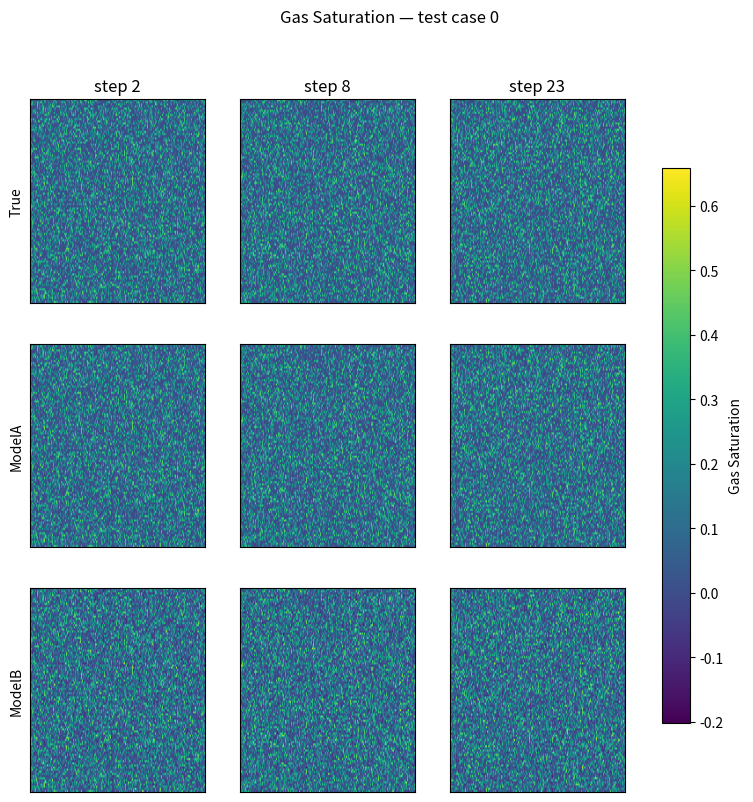
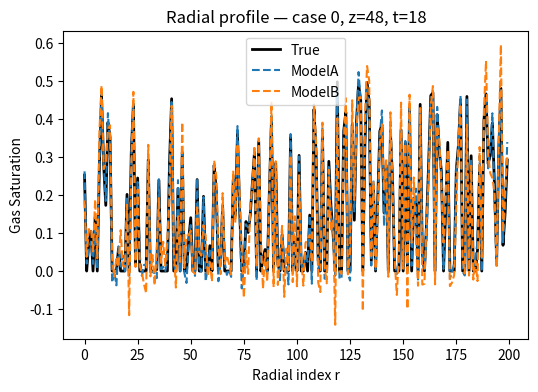
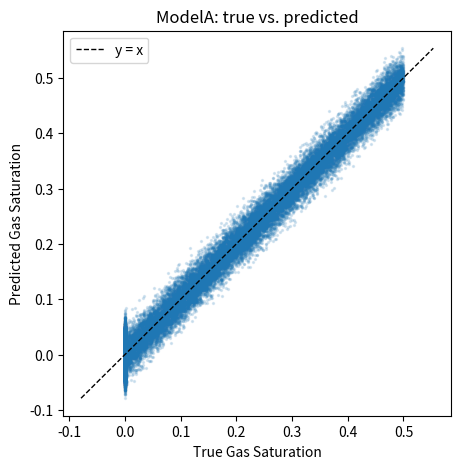
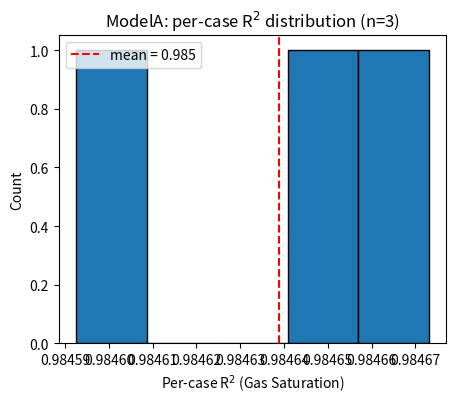
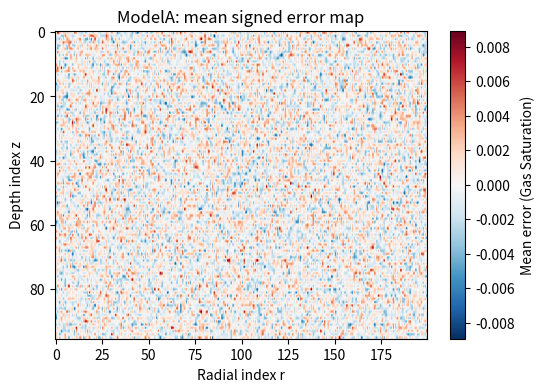
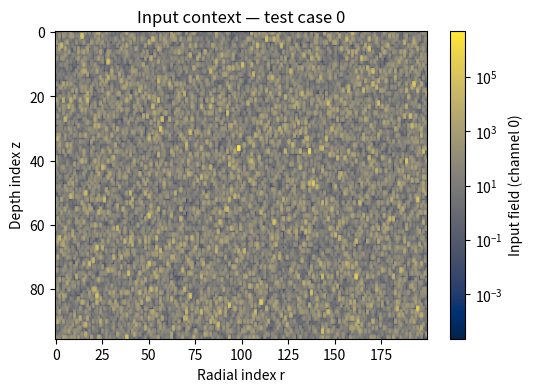

The matplotlib source for these figures, in order:
"""Plotting utilities for MIONet-style field predictions on a
(24 timesteps) x (96 depth) x (200 radial) grid.

Every function takes real arrays and an explicit output path, and returns that path.
generate_predictions_and_plots.py calls these directly with real prediction arrays;
the __main__ block below only exercises them against synthetic data as a smoke test,
so this file can be sanity-checked (`python plot_fields.py`) without any checkpoints
or data files on disk.
"""
import os

import matplotlib
matplotlib.use("Agg")
import matplotlib.pyplot as plt
import matplotlib.colors as mcolors
import numpy as np


def build_plume_mask(y_true):
    """Boolean mask, shape (N, 24, 96, 200), True where a cell is inside the CO2 plume.

    Mirrors the masking convention used for the R2_plume/MAE_plume training metrics in
    Fourier-MIONet_sg.py: a depth row is excluded only if its near-well column (r=0) is
    still ~0 at the final timestep, and that exclusion is broadcast across all timesteps
    and radial positions for that (sample, z) pair. Keeping the same convention here
    means the plots' R2/MAE line up with the numbers already logged during training.
    """
    z_axis = y_true[:, -1, :, 0]  # (N, 96)
    row_mask = ~np.isclose(z_axis, 0.0)  # (N, 96)
    return np.broadcast_to(row_mask[:, None, :, None], y_true.shape)


def _shared_vmin_vmax(arrays):
    vmin = min(float(np.nanmin(a)) for a in arrays)
    vmax = max(float(np.nanmax(a)) for a in arrays)
    if vmin == vmax:
        vmax = vmin + 1e-6
    return vmin, vmax


def plot_field_snapshots(y_true, y_preds, case_idx, time_indices, out_path,
                          field_name="Gas Saturation", time_labels=None, cmap="viridis"):
    """Grid of (row = True + each model, col = selected timesteps) field maps for one
    test case. `y_preds` is {model_name: array shaped like y_true}."""
    if time_labels is None:
        time_labels = [f"step {t}" for t in time_indices]

    rows = [("True", y_true)] + list(y_preds.items())
    frames = [arr[case_idx, t] for _, arr in rows for t in time_indices]
    vmin, vmax = _shared_vmin_vmax(frames)

    fig, axes = plt.subplots(
        len(rows), len(time_indices),
        figsize=(3.2 * len(time_indices), 3.0 * len(rows)),
        squeeze=False,
    )
    im = None
    for r, (name, arr) in enumerate(rows):
        for c, t in enumerate(time_indices):
            ax = axes[r][c]
            im = ax.imshow(arr[case_idx, t], cmap=cmap, vmin=vmin, vmax=vmax, aspect="auto")
            if r == 0:
                ax.set_title(time_labels[c])
            if c == 0:
                ax.set_ylabel(name)
            ax.set_xticks([])
            ax.set_yticks([])
    fig.suptitle(f"{field_name} — test case {case_idx}")
    fig.colorbar(im, ax=axes, shrink=0.8, label=field_name)
    fig.savefig(out_path, dpi=150, bbox_inches="tight")
    plt.close(fig)
    return out_path


def plot_radial_profile(y_true, y_preds, case_idx, z_index, time_index, out_path,
                         field_name="Gas Saturation"):
    """Line plot of field value vs. radial index, at a fixed depth/time, for one case."""
    fig, ax = plt.subplots(figsize=(6, 4))
    ax.plot(y_true[case_idx, time_index, z_index, :], label="True", color="black", linewidth=2)
    for name, arr in y_preds.items():
        ax.plot(arr[case_idx, time_index, z_index, :], label=name, linestyle="--")
    ax.set_xlabel("Radial index r")
    ax.set_ylabel(field_name)
    ax.set_title(f"Radial profile — case {case_idx}, z={z_index}, t={time_index}")
    ax.legend()
    fig.savefig(out_path, dpi=150, bbox_inches="tight")
    plt.close(fig)
    return out_path


def plot_scatter_true_vs_pred(y_true, y_pred, out_path, model_name,
                               field_name="Gas Saturation", mask=None,
                               max_points=50000, seed=0):
    """Scatter of true vs. predicted values, optionally restricted to `mask` (boolean,
    same shape as y_true/y_pred)."""
    yt = np.asarray(y_true[mask] if mask is not None else y_true).reshape(-1)
    yp = np.asarray(y_pred[mask] if mask is not None else y_pred).reshape(-1)

    if yt.size > max_points:
        rng = np.random.RandomState(seed)
        idx = rng.choice(yt.size, size=max_points, replace=False)
        yt, yp = yt[idx], yp[idx]

    lo, hi = float(min(yt.min(), yp.min())), float(max(yt.max(), yp.max()))
    fig, ax = plt.subplots(figsize=(5, 5))
    ax.scatter(yt, yp, s=2, alpha=0.15, color="tab:blue")
    ax.plot([lo, hi], [lo, hi], color="black", linewidth=1, linestyle="--", label="y = x")
    ax.set_xlabel(f"True {field_name}")
    ax.set_ylabel(f"Predicted {field_name}")
    ax.set_title(f"{model_name}: true vs. predicted")
    ax.legend()
    fig.savefig(out_path, dpi=150, bbox_inches="tight")
    plt.close(fig)
    return out_path


def plot_r2_histogram(y_true, y_pred, out_path, model_name, field_name="Gas Saturation", mask=None):
    """Histogram of per-test-case R^2, optionally restricted to `mask`."""
    n = y_true.shape[0]
    r2_values = []
    for i in range(n):
        if mask is not None:
            yt = y_true[i][mask[i]].flatten()
            yp = y_pred[i][mask[i]].flatten()
        else:
            yt = y_true[i].flatten()
            yp = y_pred[i].flatten()
        if yt.size == 0:
            continue
        sst = np.sum(np.square(yt - np.mean(yt)))
        if sst == 0:
            continue
        sse = np.sum(np.square(yt - yp))
        r2_values.append(1 - sse / sst)

    fig, ax = plt.subplots(figsize=(5, 4))
    ax.hist(r2_values, bins=min(20, max(5, len(r2_values))), color="tab:blue", edgecolor="black")
    if r2_values:
        ax.axvline(float(np.mean(r2_values)), color="red", linestyle="--",
                    label=f"mean = {np.mean(r2_values):.3f}")
        ax.legend()
    ax.set_xlabel(f"Per-case R$^2$ ({field_name})")
    ax.set_ylabel("Count")
    ax.set_title(f"{model_name}: per-case R$^2$ distribution (n={len(r2_values)})")
    fig.savefig(out_path, dpi=150, bbox_inches="tight")
    plt.close(fig)
    return out_path


def plot_mean_error_map(y_true, y_pred, out_path, model_name, field_name="Gas Saturation"):
    """Spatial map of mean signed error (pred - true), averaged over samples and time."""
    error = np.mean(y_pred - y_true, axis=(0, 1))  # (96, 200)
    vmax = float(np.max(np.abs(error)))
    vmax = vmax if vmax > 0 else 1e-6
    fig, ax = plt.subplots(figsize=(6, 4))
    im = ax.imshow(error, cmap="RdBu_r", vmin=-vmax, vmax=vmax, aspect="auto")
    fig.colorbar(im, ax=ax, label=f"Mean error ({field_name})")
    ax.set_title(f"{model_name}: mean signed error map")
    ax.set_xlabel("Radial index r")
    ax.set_ylabel("Depth index z")
    fig.savefig(out_path, dpi=150, bbox_inches="tight")
    plt.close(fig)
    return out_path


def plot_input_context(permeability, case_idx, out_path):
    """Map of the input field (e.g. permeability) for one test case, shape (N, 96, 200)."""
    field = permeability[case_idx]
    fig, ax = plt.subplots(figsize=(6, 4))
    if np.all(field > 0):
        norm = mcolors.LogNorm(vmin=field.min(), vmax=field.max())
        im = ax.imshow(field, cmap="cividis", norm=norm, aspect="auto")
    else:
        im = ax.imshow(field, cmap="cividis", aspect="auto")
    fig.colorbar(im, ax=ax, label="Input field (channel 0)")
    ax.set_title(f"Input context — test case {case_idx}")
    ax.set_xlabel("Radial index r")
    ax.set_ylabel("Depth index z")
    fig.savefig(out_path, dpi=150, bbox_inches="tight")
    plt.close(fig)
    return out_path


if __name__ == "__main__":
    # Synthetic-data smoke test — exercises every function above without needing real
    # checkpoints or data files. generate_predictions_and_plots.py calls the functions
    # directly with real arrays instead of this block.
    import tempfile

    rng = np.random.RandomState(0)
    n, t, z, r = 3, 24, 96, 200
    y_true = np.clip(rng.rand(n, t, z, r) - 0.5, 0, None)
    y_pred_a = y_true + rng.normal(0, 0.02, size=y_true.shape)
    y_pred_b = y_true + rng.normal(0, 0.05, size=y_true.shape)
    permeability = np.exp(rng.normal(2, 3, size=(n, z, r)))

    out_dir = tempfile.mkdtemp(prefix="plot_fields_demo_")
    mask = build_plume_mask(y_true)
    preds = {"ModelA": y_pred_a, "ModelB": y_pred_b}

    plot_field_snapshots(y_true, preds, 0, [2, 8, 23], os.path.join(out_dir, "snapshots.png"))
    plot_radial_profile(y_true, preds, 0, z // 2, 18, os.path.join(out_dir, "radial.png"))
    plot_scatter_true_vs_pred(y_true, y_pred_a, os.path.join(out_dir, "scatter.png"), "ModelA", mask=mask)
    plot_r2_histogram(y_true, y_pred_a, os.path.join(out_dir, "r2_hist.png"), "ModelA", mask=mask)
    plot_mean_error_map(y_true, y_pred_a, os.path.join(out_dir, "error_map.png"), "ModelA")
    plot_input_context(permeability, 0, os.path.join(out_dir, "input_context.png"))
    print(f"Demo plots written to {out_dir}")
